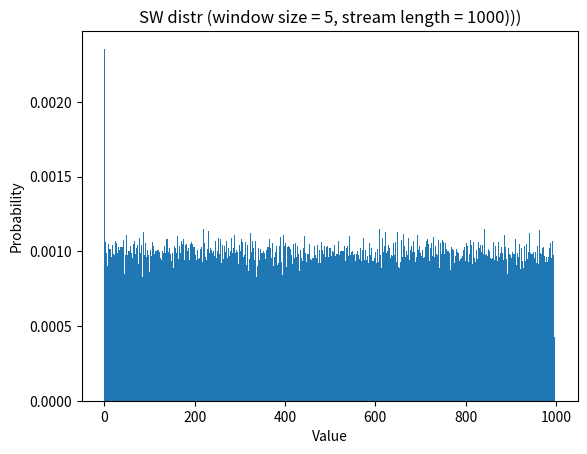

The matplotlib source for this figure: (Note: this script raises an exception after producing the figure.)
import random
import matplotlib.pyplot as plt
import scipy.stats

class Bucket: # Vitter with one place
    def __init__(self):
        self.Idx  = None # Index inside the bucket
        self.Val  = None # Value at that index
        self.Seen = 0    # How many values have been seen by this bucket

    def onGet(self, z):
        self.Seen += 1
        if random.random() <= (1 / self.Seen):
            self.Idx = self.Seen
            self.Val = z

    def readData(self):
        return self.Idx, self.Val

class SingleWindow:
    def __init__(self, window_size):
        self.Partial    = Bucket() 
        self.Active     = None 
        self.WindowSize = window_size

    def onGet(self, z):
        self.Partial.onGet(z)  
        if self.Partial.Seen == self.WindowSize: # Partial becomes active, new partial is created
            self.Active  = self.Partial
            self.Partial = Bucket()
            
    def readData(self):
        if self.Active is None: # Case when we are considering first n elements
            (_, partial_val) = self.Partial.readData()
            return partial_val
        else:
            (active_idx, active_val) = self.Active.readData()
            (_, partial_val)         = self.Partial.readData()
            
            if active_idx <= self.Partial.Seen:
                return partial_val
            else:
                return active_val
            
    def readIdx(self):
        if self.Active is None: # Case when we are considering first n elements
            (partial_idx, _) = self.Partial.readData()
            return partial_idx - 1
        else:
            (active_idx, _)  = self.Active.readData()
            (partial_idx, _) = self.Partial.readData()

            if active_idx <= self.Partial.Seen:
                return (partial_idx - 1) + (self.WindowSize - self.Partial.Seen)
            else:
                return (active_idx - 1) - self.Partial.Seen

def histogram_test():
    window_size = 5
    num_of_tests = 1000
    stream_len = 1000

    sample = [] 
    for _ in range(num_of_tests):
        window = SingleWindow(window_size)
        for i in range(stream_len):
            window.onGet(i)
            sample.append(window.readData())

    plt.hist(sample, density=True, bins=stream_len)
    plt.xlabel('Value')
    plt.ylabel('Probability')
    plt.title('SW distr (window size = 5, stream length = 1000)))')
    plt.savefig('data/histogram.png', dpi=300)

def chi_square_test():
    window_size  = 5
    stream_len   = 10000 
    frequencies  = [0] * window_size

    window = SingleWindow(window_size)
    for i in range(stream_len):
        window.onGet(i)
        frequencies[window.readIdx()] += 1

    print(frequencies)
    (chisq, p) = scipy.stats.chisquare(frequencies)
    print(f"Chi-square statistic: {chisq}, p-value: {p}")

if __name__ == '__main__':
    histogram_test()
    chi_square_test()